The GitHub repository Raihan-Moosa/Brain-Tumor-MRI-Classification-ACML- contains a labelled image folder "ROI" with 4 categories: glioma, meningioma, no tumor, pituitary tumor. Examples follow, each with its label.

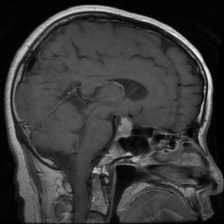
Label: pituitary tumor

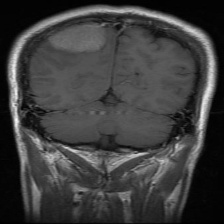
Label: meningioma

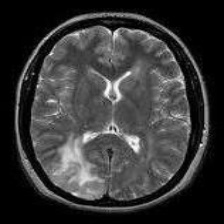
Label: no tumor

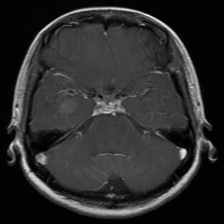
Label: glioma

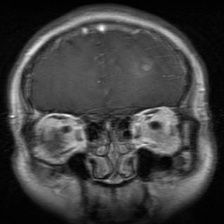
Label: glioma

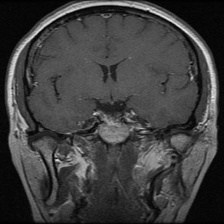
Label: pituitary tumor
